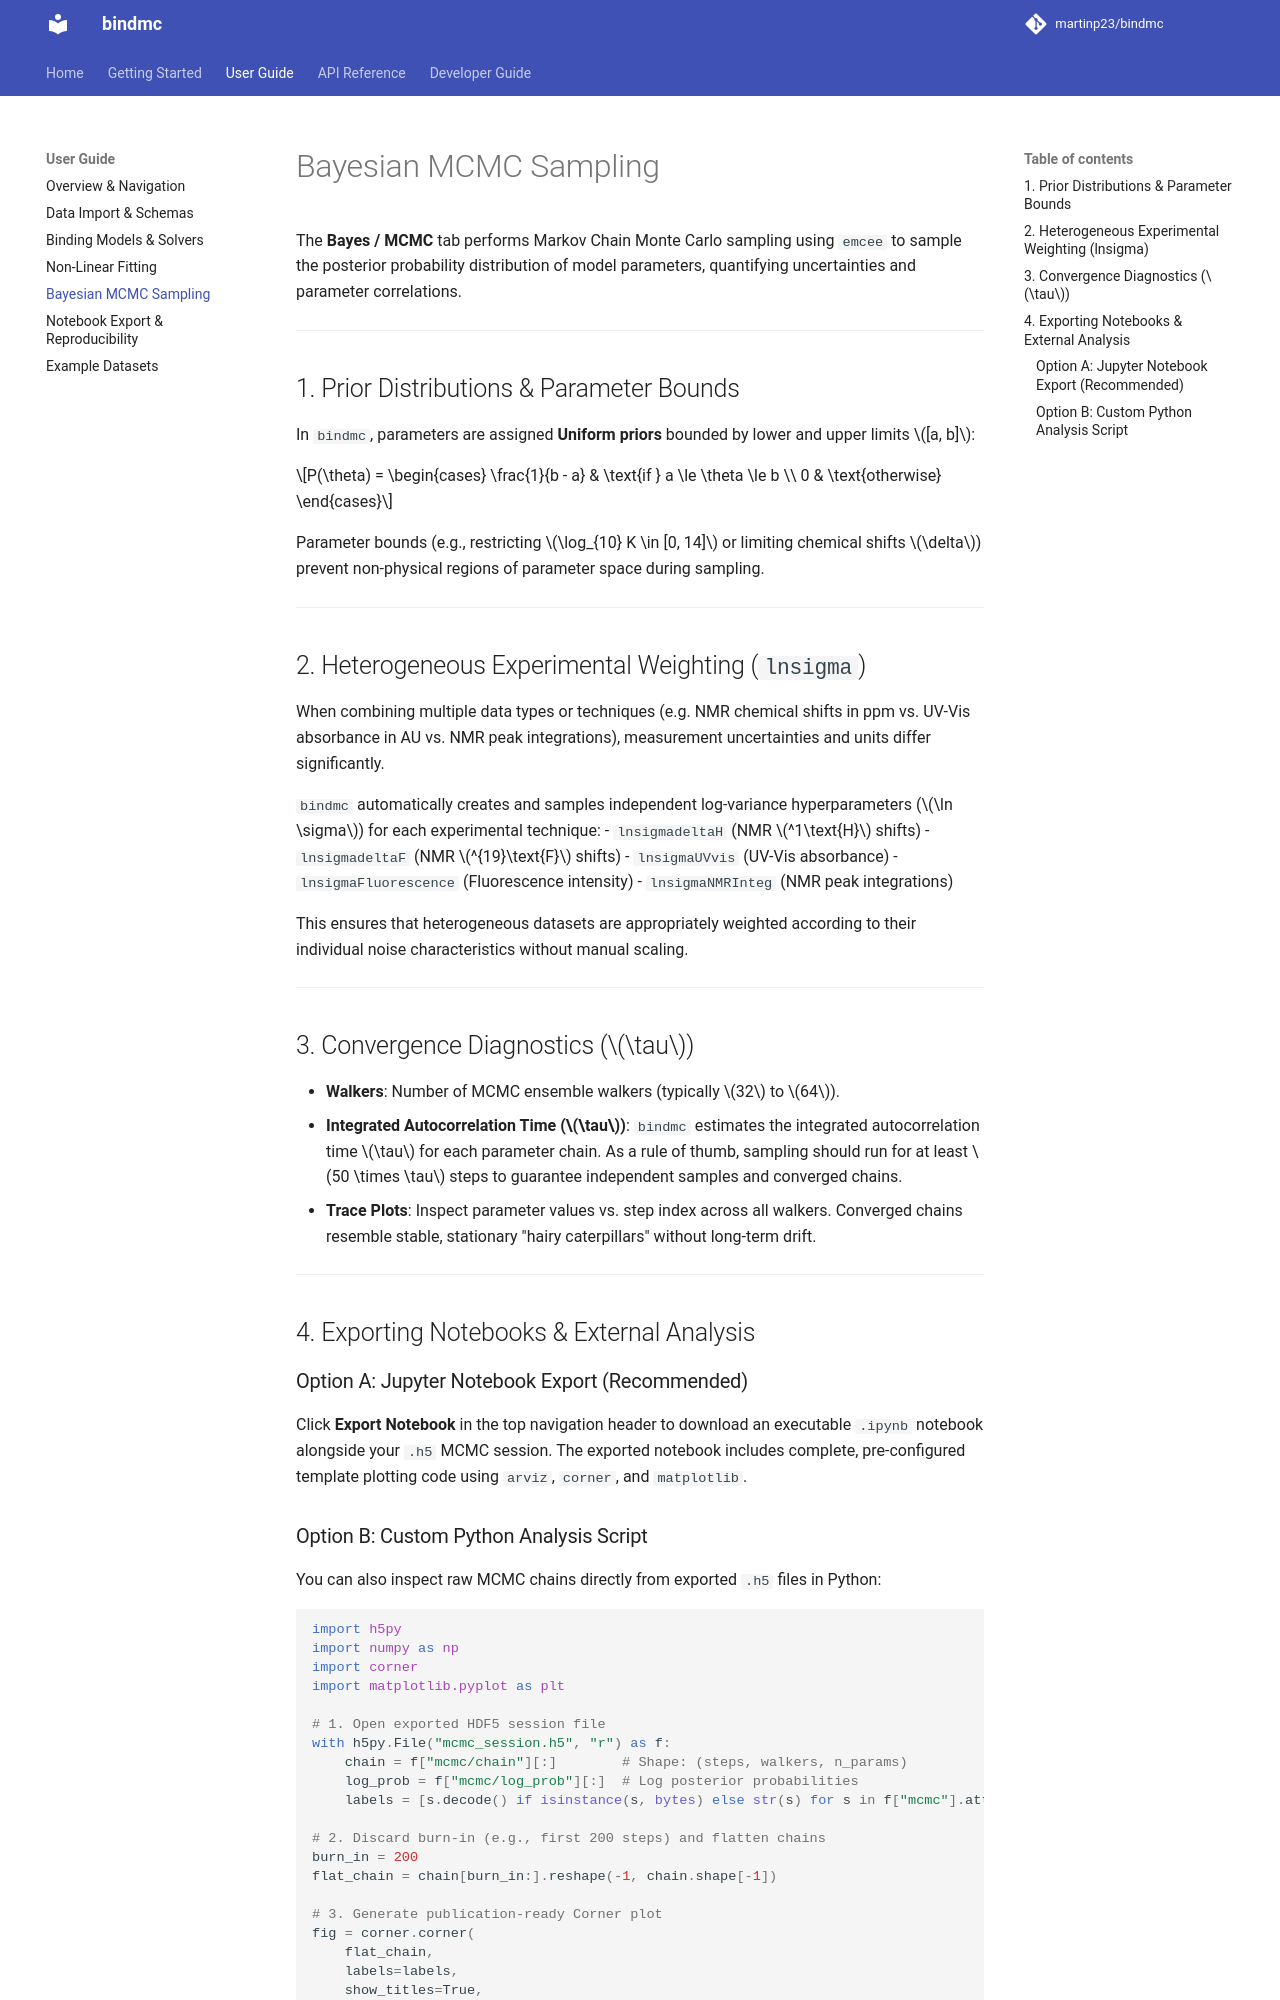

repository: martinp23/bindmc · page: user-guide/bayesian-mcmc/index.html · generator: mkdocs

# Bayesian MCMC Sampling

The **Bayes / MCMC** tab performs Markov Chain Monte Carlo sampling using `emcee` to sample the posterior probability distribution of model parameters, quantifying uncertainties and parameter correlations.

---

## 1. Prior Distributions & Parameter Bounds

In `bindmc`, parameters are assigned **Uniform priors** bounded by lower and upper limits $[a, b]$:

$$P(\theta) = \begin{cases} \frac{1}{b - a} & \text{if } a \le \theta \le b \\ 0 & \text{otherwise} \end{cases}$$

Parameter bounds (e.g., restricting $\log_{10} K \in [0, 14]$ or limiting chemical shifts $\delta$) prevent non-physical regions of parameter space during sampling.

---

## 2. Heterogeneous Experimental Weighting (`lnsigma`)

When combining multiple data types or techniques (e.g. NMR chemical shifts in ppm vs. UV-Vis absorbance in AU vs. NMR peak integrations), measurement uncertainties and units differ significantly.

`bindmc` automatically creates and samples independent log-variance hyperparameters ($\ln \sigma$) for each experimental technique:
- `lnsigmadeltaH` (NMR $^1\text{H}$ shifts)
- `lnsigmadeltaF` (NMR $^{19}\text{F}$ shifts)
- `lnsigmaUVvis` (UV-Vis absorbance)
- `lnsigmaFluorescence` (Fluorescence intensity)
- `lnsigmaNMRInteg` (NMR peak integrations)

This ensures that heterogeneous datasets are appropriately weighted according to their individual noise characteristics without manual scaling.

---

## 3. Convergence Diagnostics ($\tau$)

- **Walkers**: Number of MCMC ensemble walkers (typically $32$ to $64$).
- **Integrated Autocorrelation Time ($\tau$)**: `bindmc` estimates the integrated autocorrelation time $\tau$ for each parameter chain. As a rule of thumb, sampling should run for at least $50 \times \tau$ steps to guarantee independent samples and converged chains.
- **Trace Plots**: Inspect parameter values vs. step index across all walkers. Converged chains resemble stable, stationary "hairy caterpillars" without long-term drift.

---

## 4. Exporting Notebooks & External Analysis

### Option A: Jupyter Notebook Export (Recommended)
Click **Export Notebook** in the top navigation header to download an executable `.ipynb` notebook alongside your `.h5` MCMC session. The exported notebook includes complete, pre-configured template plotting code using `arviz`, `corner`, and `matplotlib`.
